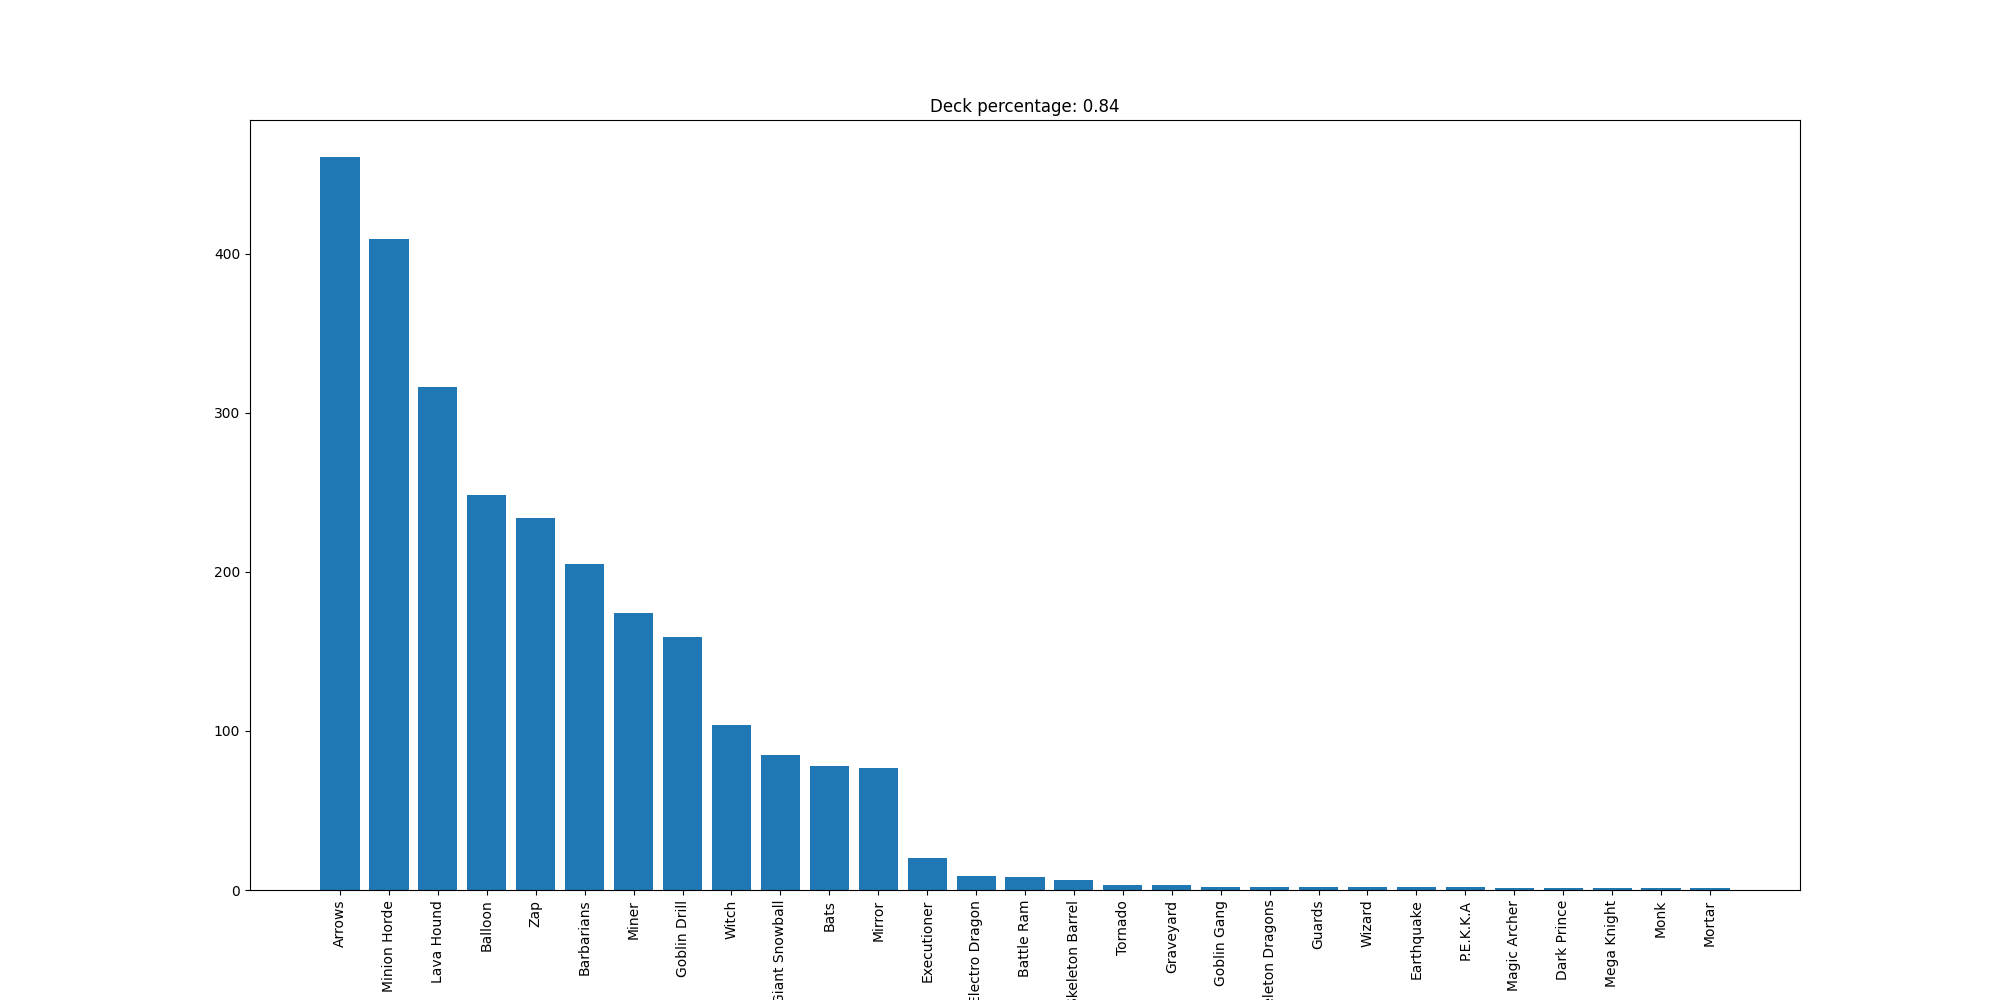

The file beside this chart, header and first rows:
Arrows, 461
Minion Horde, 409
Lava Hound, 316
Balloon, 248
Zap, 234
Barbarians, 205
Miner, 174
Goblin Drill, 159
Witch, 104
Giant Snowball, 85
Bats, 78
Mirror, 77
Executioner, 20
Electro Dragon, 9
Battle Ram, 8
Skeleton Barrel, 6
Tornado, 3
Graveyard, 3
Goblin Gang, 2
Skeleton Dragons, 2
Guards, 2
Wizard, 2
Earthquake, 2
P.E.K.K.A, 2
Magic Archer, 1
Dark Prince, 1
Mega Knight, 1
Monk, 1
Mortar, 1
